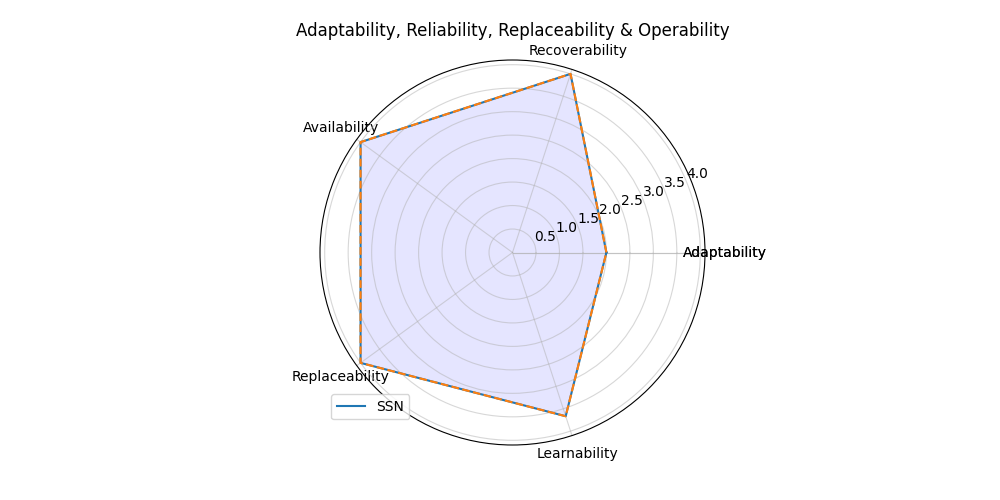

Data behind this chart, as committed beside it:
; Score
Adaptability; 2.0
Recoverability; 4.0
Availability; 4.0
Replaceability; 4.0
Learnability; 3.667
